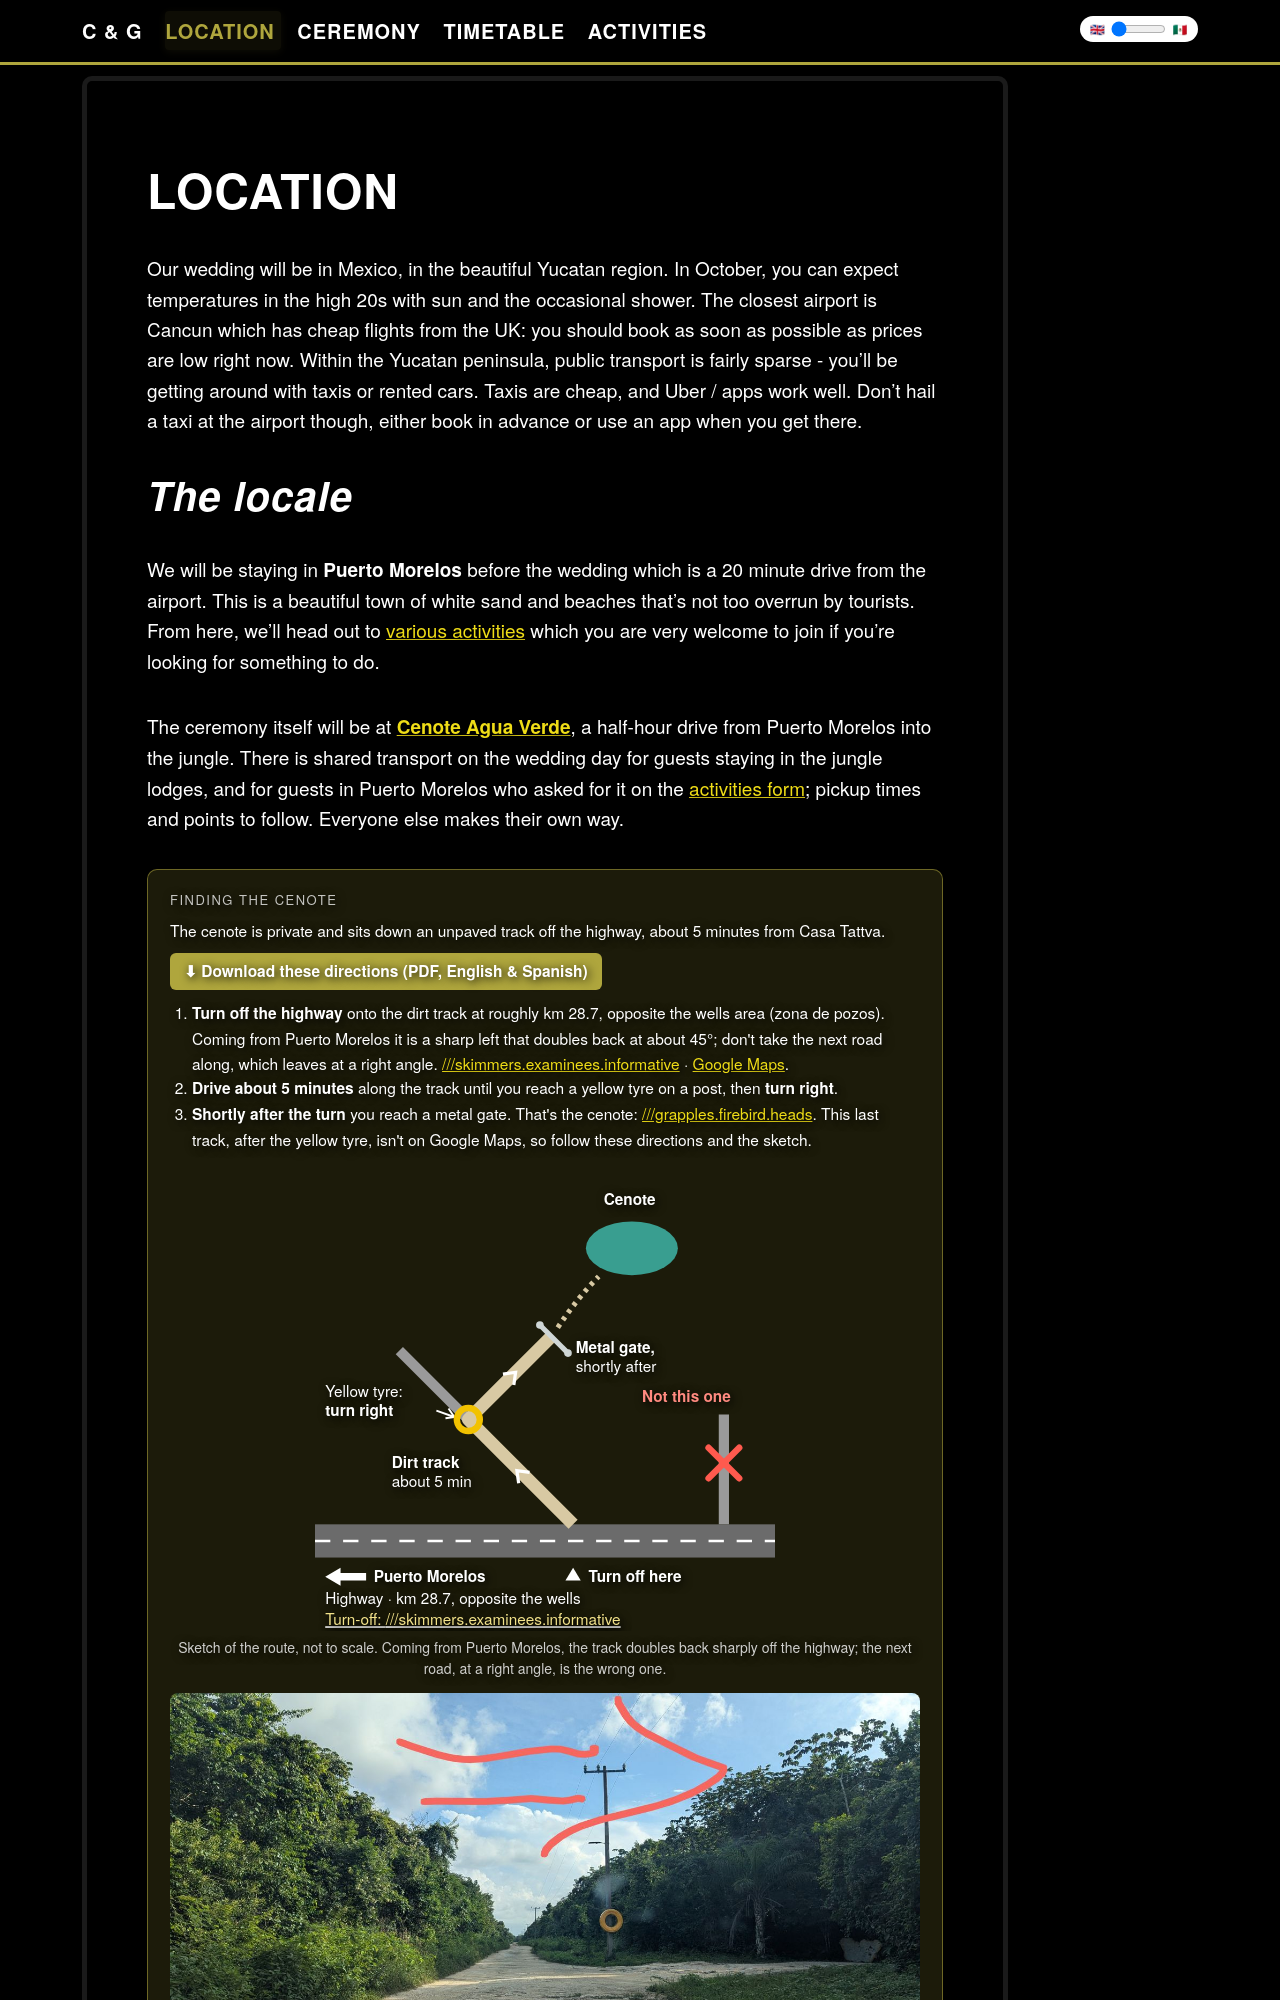

repository: charlesbaynham/wedding · page: location/index.html · generator: jekyll

---
layout: default
background_image: /img/beach.jpg
invisible_nav: true
---

# <span class="label-en">Location</span><span class="label-es" lang="es">Ubicación</span>

<span class="label-en">Our wedding will be in Mexico, in the beautiful Yucatan region. In October, you can expect temperatures in the high 20s with sun and the occasional shower. The closest airport is Cancun which has cheap flights from the UK: you should book as soon as possible as prices are low right now. Within the Yucatan peninsula, public transport is fairly sparse - you'll be getting around with taxis or rented cars. Taxis are cheap, and Uber / apps work well. Don't hail a taxi at the airport though, either book in advance or use an app when you get there.</span>

<span class="label-es" lang="es">Nuestra boda será en México, en la hermosa región de Yucatán. En octubre, puedes esperar temperaturas de alrededor de 30 grados con sol y lluvia ocasional. El aeropuerto más cercano es Cancún, que tiene vuelos baratos desde el Reino Unido: debes reservar lo antes posible ya que los precios están bajos ahora. Dentro de peninsula de Yucatán, el transporte público es bastante escaso, pero los ubers y las aplicaciones funcionan bien. Recomendamos no tomar un taxi en el aeropuerto, reserva con anticipación o usa una app cuando llegues.</span>
